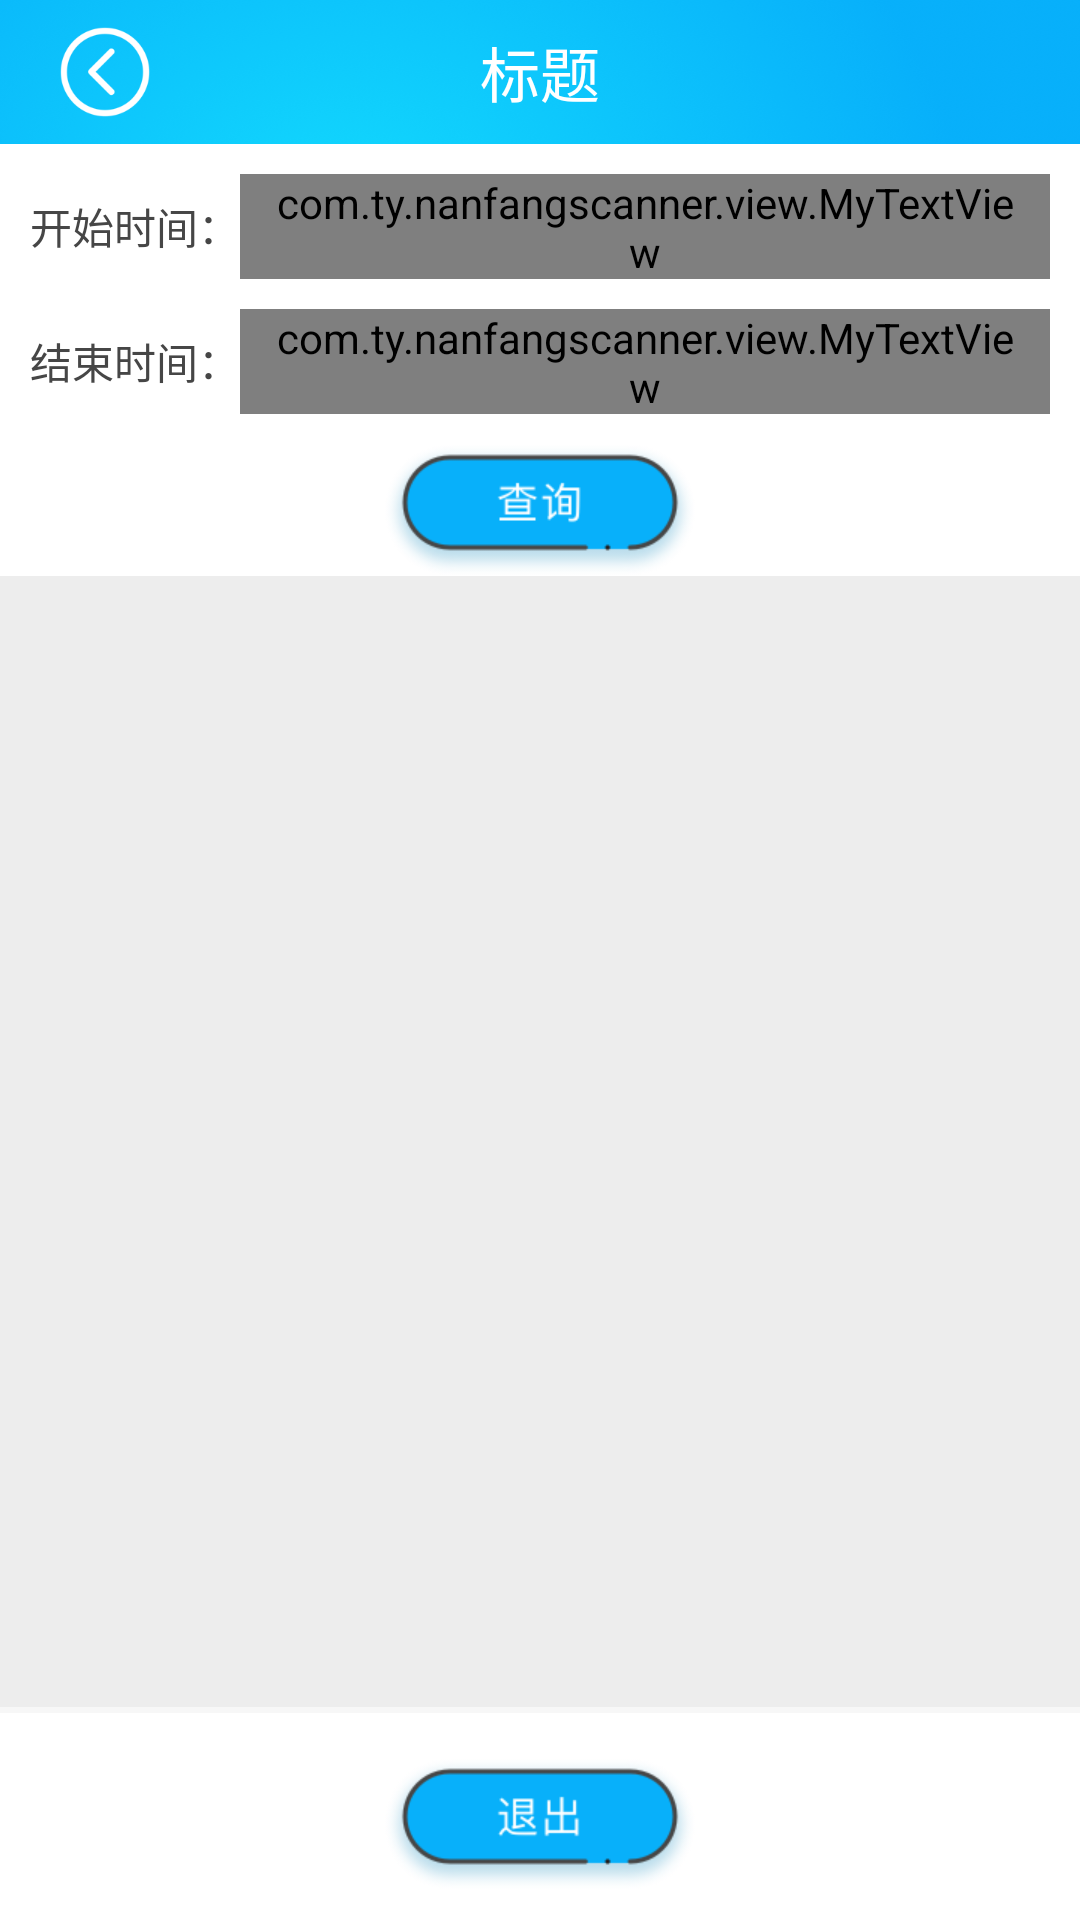

Android layout source for this screen:
<!-- AndroidManifest.xml: application theme AppTheme -->
<!-- res/layout/activity_actication_record.xml -->
<?xml version="1.0" encoding="utf-8"?>
<RelativeLayout xmlns:android="http://schemas.android.com/apk/res/android"
    xmlns:app="http://schemas.android.com/apk/res-auto"
    xmlns:tools="http://schemas.android.com/tools"
    android:layout_width="match_parent"
    android:layout_height="match_parent"
    tools:context=".activity.SelectProductActivity"
    android:background="@color/white"
    android:orientation="vertical">

    <include
        android:id="@+id/rl_top"
        layout="@layout/common_titile" />

    <LinearLayout
        android:id="@+id/ll_start"
        android:layout_width="match_parent"
        android:layout_height="wrap_content"
        android:layout_below="@id/rl_top"
        android:layout_margin="@dimen/space_10"
        android:gravity="center"
        android:orientation="horizontal">
        <TextView
            android:id="@+id/tv1"
            android:layout_width="wrap_content"
            android:layout_height="wrap_content"
            android:text="开始时间："
            android:textColor="@color/gray_46"
            android:textSize="@dimen/text_14" />

        <com.ty.nanfangscanner.view.MyTextView
            android:id="@+id/tv_start_time"
            android:layout_width="match_parent"
            android:layout_height="@dimen/space_35"
            android:background="@drawable/gray_bg_conner"
            android:drawablePadding="@dimen/space_5"
            android:drawableRight="@mipmap/icon_up_down"
            android:gravity="center_vertical"
            android:hint="请选择开始时间"
            android:paddingLeft="@dimen/space_10"
            android:paddingRight="@dimen/space_10"
            android:singleLine="true"
            android:textColor="@color/gray_33"
            android:textColorHint="@color/gray_99"
            android:textSize="@dimen/text_13" />
    </LinearLayout>

    <LinearLayout
        android:id="@+id/ll_end"
        android:layout_width="match_parent"
        android:layout_height="wrap_content"
        android:layout_below="@id/ll_start"
        android:gravity="center"
        android:layout_marginLeft="@dimen/space_10"
        android:layout_marginRight="@dimen/space_10"
        android:layout_marginBottom="@dimen/space_10"
        android:orientation="horizontal">
        <TextView
            android:id="@+id/tv2"
            android:layout_width="wrap_content"
            android:layout_height="wrap_content"
            android:text="结束时间："
            android:textColor="@color/gray_46"
            android:textSize="@dimen/text_14" />

        <com.ty.nanfangscanner.view.MyTextView
            android:id="@+id/tv_end_time"
            android:layout_width="match_parent"
            android:layout_height="@dimen/space_35"
            android:background="@drawable/gray_bg_conner"
            android:drawablePadding="@dimen/space_5"
            android:drawableRight="@mipmap/icon_up_down"
            android:gravity="center_vertical"
            android:hint="请选择结束时间"
            android:paddingLeft="@dimen/space_10"
            android:paddingRight="@dimen/space_10"
            android:singleLine="true"
            android:textColor="@color/gray_33"
            android:textColorHint="@color/gray_99"
            android:textSize="@dimen/text_13" />
    </LinearLayout>

    <ImageView
        android:id="@+id/iv_query"
        android:layout_width="wrap_content"
        android:layout_height="wrap_content"
        android:src="@mipmap/ic_query"
        android:layout_centerHorizontal="true"
        android:layout_below="@id/ll_end"/>

    <LinearLayout
        android:id="@+id/ll_more"
        android:layout_width="match_parent"
        android:layout_height="wrap_content"
        android:gravity="center"
        android:layout_alignParentBottom="true"
        android:paddingBottom="@dimen/space_10"
        android:orientation="horizontal">

        <ImageView
            android:id="@+id/iv_exit"
            android:layout_width="wrap_content"
            android:layout_height="wrap_content"
            android:src="@mipmap/ic_exit"
            />

    </LinearLayout>

    <View
        android:id="@+id/split3"
        android:layout_width="match_parent"
        android:layout_height="2dp"
        android:layout_above="@+id/ll_more"
        android:layout_marginBottom="@dimen/space_15"
        android:background="#77ededed" />

    <android.support.v7.widget.RecyclerView
        android:id="@+id/rv_record"
        android:layout_width="match_parent"
        android:layout_height="wrap_content"
        android:layout_below="@id/iv_query"
        android:layout_above="@id/split3"
        android:background="@color/split_line"
        android:padding="@dimen/space_5"/>

    <TextView
        android:id="@+id/tv_null"
        android:layout_width="wrap_content"
        android:layout_height="wrap_content"
        android:layout_centerInParent="true"
        android:text="无数据"
        android:visibility="gone"
        android:textSize="@dimen/text_20"/>

</RelativeLayout>
<!-- res/layout/common_titile.xml (included above) -->
<?xml version="1.0" encoding="utf-8"?>
<RelativeLayout xmlns:android="http://schemas.android.com/apk/res/android"
    android:layout_width="match_parent"
    android:layout_height="@dimen/height_48"
    android:background="@drawable/icon_title_bg"
    android:orientation="horizontal">

    <ImageView
        android:id="@+id/iv_back"
        android:layout_width="@dimen/space_30"
        android:layout_height="@dimen/space_30"
        android:layout_marginLeft="@dimen/space_20"
        android:layout_centerVertical="true"
        android:layout_gravity="center_vertical"
        android:src="@mipmap/icon_back_white" />

    <TextView
        android:id="@+id/tv_title"
        android:layout_width="wrap_content"
        android:layout_height="wrap_content"
        android:layout_centerInParent="true"
        android:text="标题"
        android:textColor="@color/white"
        android:textSize="@dimen/text_20" />

</RelativeLayout>
<!-- resources referenced by this layout -->
<resources>
  <color name="gray_33">#333333</color>
  <color name="gray_46">#464646</color>
  <color name="gray_99">#999999</color>
  <color name="split_line">#ededed</color>
  <dimen name="height_48">48dp</dimen>
  <dimen name="space_10">10dp</dimen>
  <dimen name="space_15">15dp</dimen>
  <dimen name="space_20">20dp</dimen>
  <dimen name="space_30">30dp</dimen>
  <dimen name="space_35">35dp</dimen>
  <dimen name="space_5">5dp</dimen>
  <dimen name="text_13">13sp</dimen>
  <dimen name="text_14">14dp</dimen>
  <dimen name="text_20">20sp</dimen>
  <!-- drawable gray_bg_conner (drawable) -->
  <shape xmlns:android="http://schemas.android.com/apk/res/android">
  
      <stroke
          android:width="1px"
          android:color="#e0e0e0" />
      <corners
          android:radius="3px" />
  
  </shape>
  <!-- drawable icon_title_bg: png bitmap (drawable, 84072 bytes) -->
  <!-- mipmap ic_exit: png bitmap (mipmap-xhdpi, 11158 bytes) -->
  <!-- mipmap ic_query: png bitmap (mipmap-xhdpi, 11473 bytes) -->
  <!-- mipmap icon_back_white: png bitmap (mipmap-xhdpi, 4152 bytes) -->
  <!-- mipmap icon_up_down: png bitmap (mipmap-xhdpi, 499 bytes) -->
  <style name="AppTheme" parent="Theme.AppCompat.Light.NoActionBar">
          
          <item name="colorPrimary">@color/colorPrimary</item>
          <item name="colorPrimaryDark">@color/colorPrimaryDark</item>
          <item name="colorAccent">@color/colorAccent</item>
      </style>
  <color name="colorPrimary">#08b0fa</color>
  <color name="colorPrimaryDark">#08b0fa</color>
  <color name="colorAccent">#FF4081</color>
  <!-- not gathered from this repository: default colours our renderer supplied (Android Studio template values) -->
  <color name="white">#FFFFFFFF</color>
</resources>
